Run: headless pygame with SDL's dummy video driver; simulated clock (each Clock.tick advances the game by its frame time, no real sleeping); random seed 0; keys injected as events and as key.get_pressed() state; no mouse input.
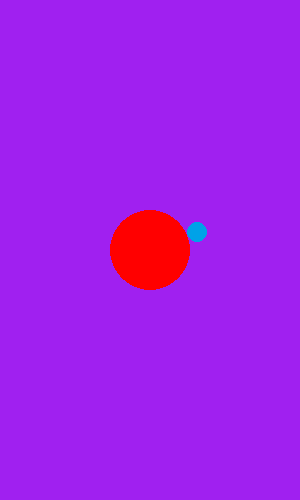
Frame 1 of 4 · flips 1–60 · no input
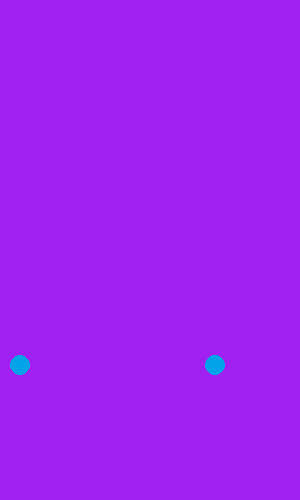
Frame 2 of 4 · flips 61–180 · tapped SPACE, RETURN · held RIGHT (→), D
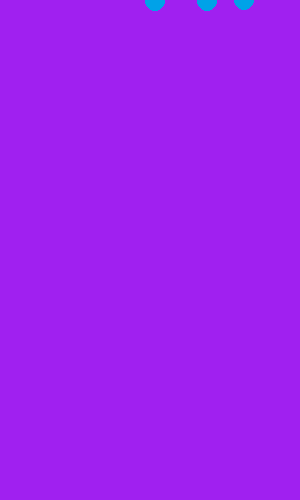
Frame 3 of 4 · flips 181–300 · held DOWN (↓), S
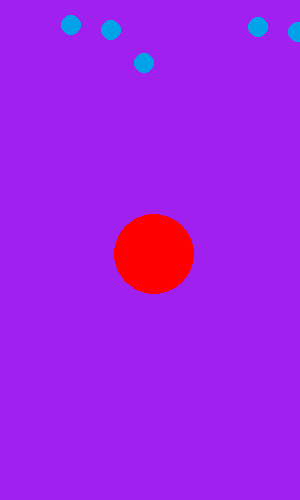
Frame 4 of 4 · flips 301–420 · held LEFT (←), A, UP (↑), W

The pygame program that drew these frames:

# Example file showing a basic pygame "game loop"
import pygame
import random


GRAVITY = 0.1
# pygame setup
class Apple: 
    def __init__(self, screen):
        self.screen = screen
        self.x = random.randint(0, 300)
        self.y = 50
        self.color = (0, 162, 232)
        self.radius = 10
        self.velocity_y = 0
        self.acceleration_y = GRAVITY  # Gravity
    def draw(self):
        pygame.draw.circle(self.screen, self.color, (self.x, self.y), self.radius)

    def fall(self):
        # Update the apple's position
        self.velocity_y += self.acceleration_y
        self.y += self.velocity_y

        if self.y > self.screen.get_height():
            self.y = 0
            self.x = random.randint(0, self.screen.get_width())
            self.velocity_y = 0


pygame.init()
screen = pygame.display.set_mode((300, 500))
clock = pygame.time.Clock()
running = True
dt=0
player_pos = pygame.Vector2(screen.get_width() / 2, screen.get_height() / 2)
apple = Apple(screen)
apple_list = []
apple_generation_timer = 0



while running:
    print(apple_generation_timer)
    if apple_generation_timer > 100:
        apple_list.append(Apple(screen)) 
        apple_generation_timer = 0
    # poll for events
    # pygame.QUIT event means the user clicked X to close your window
    for event in pygame.event.get():
        if event.type == pygame.QUIT:
            running = False

    # fill the screen with a color to wipe away anything from last frame
    screen.fill("purple")

    # RENDER YOUR GAME HERE
    pygame.draw.circle(screen, "red", player_pos, 40)
    apple.fall()
    apple.draw()

    # Draw all apples
    for simple_apple in apple_list:
        simple_apple.fall()  
        simple_apple.draw()

    keys = pygame.key.get_pressed()
    if keys[pygame.K_w]:
        player_pos.y -= 300 * dt
    if keys[pygame.K_s]:
        player_pos.y += 300 * dt
    if keys[pygame.K_a]:
        player_pos.x -= 300 * dt
    if keys[pygame.K_d]:
        player_pos.x += 300 * dt
    # flip() the display to put your work on screen
    pygame.display.flip()

    # dt is delta time in seconds since last frame, used for framerate-
    # independent physics.
    dt = clock.tick(60) / 1000
    apple_generation_timer += 1
pygame.quit()
